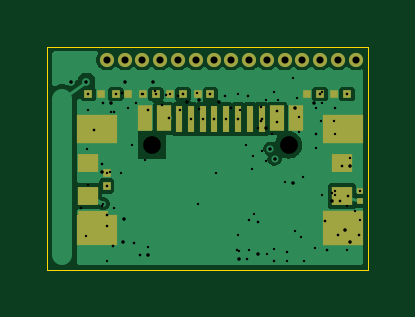
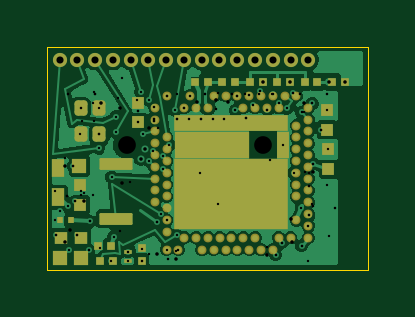
Circuit board: 18 layer files. Board 13.6 x 9.4 mm.
- bottom_copper: meenie-B_Cu.gbl (60807 bytes)
- bottom_mask: meenie-B_Mask.gbs (5753 bytes)
- paste: meenie-B_Paste.gbp (4857 bytes)
- bottom_silk: meenie-B_Silkscreen.gbo (5763 bytes)
- outline: meenie-Edge_Cuts.gm1 (685 bytes)
- top_copper: meenie-F_Cu.gtl (31643 bytes)
- top_mask: meenie-F_Mask.gts (2697 bytes)
- paste: meenie-F_Paste.gtp (1998 bytes)
- top_silk: meenie-F_Silkscreen.gto (2707 bytes)
- drill: meenie-NPTH.drl (358 bytes)
- drill: meenie-PTH.drl (726 bytes)
- drill: meenie-back-in6.drl (1560 bytes)
- drill: meenie-front-in1.drl (704 bytes)
- drill: meenie-in1-in2.drl (624 bytes)
- drill: meenie-in2-in3.drl (661 bytes)
- drill: meenie-in3-in4.drl (611 bytes)
- drill: meenie-in4-in5.drl (747 bytes)
- drill: meenie-in5-in6.drl (1140 bytes)

=== bottom_copper: meenie-B_Cu.gbl (60807 bytes, source omitted) ===
=== bottom_mask: meenie-B_Mask.gbs (5753 bytes, source omitted) ===
=== paste: meenie-B_Paste.gbp ===
%TF.GenerationSoftware,KiCad,Pcbnew,10.0.5*%
%TF.CreationDate,2026-08-11T11:37:59-05:00*%
%TF.ProjectId,meenie,6d65656e-6965-42e6-9b69-6361645f7063,rev?*%
%TF.SameCoordinates,Original*%
%TF.FileFunction,Paste,Bot*%
%TF.FilePolarity,Positive*%
%FSLAX46Y46*%
G04 Gerber Fmt 4.6, Leading zero omitted, Abs format (unit mm)*
G04 Created by KiCad (PCBNEW 10.0.5) date 2026-08-11 11:37:59*
%MOMM*%
%LPD*%
G01*
G04 APERTURE LIST*
G04 Aperture macros list*
%AMRoundRect*
0 Rectangle with rounded corners*
0 $1 Rounding radius*
0 $2 $3 $4 $5 $6 $7 $8 $9 X,Y pos of 4 corners*
0 Add a 4 corners polygon primitive as box body*
4,1,4,$2,$3,$4,$5,$6,$7,$8,$9,$2,$3,0*
0 Add four circle primitives for the rounded corners*
1,1,$1+$1,$2,$3*
1,1,$1+$1,$4,$5*
1,1,$1+$1,$6,$7*
1,1,$1+$1,$8,$9*
0 Add four rect primitives between the rounded corners*
20,1,$1+$1,$2,$3,$4,$5,0*
20,1,$1+$1,$4,$5,$6,$7,0*
20,1,$1+$1,$6,$7,$8,$9,0*
20,1,$1+$1,$8,$9,$2,$3,0*%
G04 Aperture macros list end*
%ADD10R,0.368000X0.324000*%
%ADD11RoundRect,0.050000X0.650000X-0.200000X0.650000X0.200000X-0.650000X0.200000X-0.650000X-0.200000X0*%
%ADD12R,0.540000X0.500000*%
%ADD13R,0.566000X0.540000*%
%ADD14R,2.820000X0.795000*%
%ADD15R,4.485000X2.660000*%
%ADD16R,4.485000X0.300000*%
%ADD17C,0.300000*%
%ADD18R,0.324000X0.368000*%
%ADD19R,0.320000X0.200000*%
%ADD20R,0.280000X0.250000*%
%ADD21R,0.520000X0.750000*%
%ADD22RoundRect,0.137500X0.137500X-0.187500X0.137500X0.187500X-0.137500X0.187500X-0.137500X-0.187500X0*%
G04 APERTURE END LIST*
D10*
%TO.C,C15*%
X104994000Y-92043000D03*
X104454000Y-92043000D03*
%TD*%
D11*
%TO.C,SW1*%
X110664999Y-97850000D03*
X110664999Y-95550000D03*
%TD*%
D10*
%TO.C,L1*%
X106152000Y-92043000D03*
X105612000Y-92043000D03*
%TD*%
D12*
%TO.C,C6*%
X101665000Y-95745000D03*
X101665000Y-94905000D03*
%TD*%
D13*
%TO.C,R1*%
X112137500Y-98680000D03*
X112997500Y-98680000D03*
%TD*%
D10*
%TO.C,C17*%
X101520000Y-92043000D03*
X100980000Y-92043000D03*
%TD*%
%TO.C,C16*%
X103836000Y-92043000D03*
X103296000Y-92043000D03*
%TD*%
D14*
%TO.C,U1*%
X106602500Y-94720000D03*
D15*
X105770000Y-96812500D03*
D16*
X105770000Y-93807500D03*
D17*
X109020000Y-97150000D03*
X109020000Y-96650000D03*
X109020000Y-96150000D03*
X109020000Y-95650000D03*
X109020000Y-95150000D03*
X109020000Y-94650000D03*
X109020000Y-94150000D03*
X109020000Y-93650000D03*
X109020000Y-93150000D03*
X103520000Y-92650000D03*
X103270000Y-98650000D03*
X103020000Y-97900000D03*
X103020000Y-96900000D03*
X103020000Y-96400000D03*
X103020000Y-95900000D03*
X103020000Y-95400000D03*
X103020000Y-94900000D03*
X103020000Y-94400000D03*
X103020000Y-93900000D03*
X103020000Y-92650000D03*
X102520000Y-98650000D03*
X102520000Y-98150000D03*
X102520000Y-97650000D03*
X102520000Y-97150000D03*
X102520000Y-96650000D03*
X102520000Y-96150000D03*
X102520000Y-95650000D03*
X102520000Y-95150000D03*
X102520000Y-94650000D03*
X102520000Y-94150000D03*
X102520000Y-93650000D03*
X102520000Y-93150000D03*
X108520000Y-99150000D03*
X108520000Y-98400000D03*
X108520000Y-97900000D03*
X108520000Y-97400000D03*
X108520000Y-96900000D03*
X108520000Y-96400000D03*
X108520000Y-95900000D03*
X108520000Y-95400000D03*
X108520000Y-94900000D03*
X108520000Y-94400000D03*
X108520000Y-92650000D03*
X108020000Y-99150000D03*
X107770000Y-98650000D03*
X107770000Y-93150000D03*
X107520000Y-92650000D03*
X107270000Y-98650000D03*
X107270000Y-93150000D03*
X107020000Y-99150000D03*
X106770000Y-98650000D03*
X106770000Y-93150000D03*
X106520000Y-99150000D03*
X106520000Y-92650000D03*
X106270000Y-98650000D03*
X106020000Y-99150000D03*
X106020000Y-92650000D03*
X105770000Y-98650000D03*
X105520000Y-99150000D03*
X105520000Y-92650000D03*
X105270000Y-98650000D03*
X105270000Y-93150000D03*
X105020000Y-99150000D03*
X105020000Y-92650000D03*
X104770000Y-98650000D03*
X104770000Y-93150000D03*
X104520000Y-99150000D03*
X104520000Y-92650000D03*
X104270000Y-93150000D03*
X104020000Y-99150000D03*
X104020000Y-92650000D03*
X103770000Y-98650000D03*
X103770000Y-93150000D03*
%TD*%
D10*
%TO.C,R3*%
X110878000Y-98986000D03*
X111418000Y-98986000D03*
%TD*%
D18*
%TO.C,C18*%
X109575000Y-99615000D03*
X109575000Y-99075000D03*
%TD*%
D12*
%TO.C,C7*%
X109735000Y-93770000D03*
X109735000Y-92930000D03*
%TD*%
D19*
%TO.C,D4*%
X110140000Y-99655000D03*
X110140000Y-99235000D03*
%TD*%
D12*
%TO.C,C8*%
X112185000Y-97250000D03*
X112185000Y-96410000D03*
%TD*%
D10*
%TO.C,C14*%
X106770000Y-92043000D03*
X107310000Y-92043000D03*
%TD*%
%TO.C,R4*%
X111320000Y-99637500D03*
X110780000Y-99637500D03*
%TD*%
D20*
%TO.C,D1*%
X112580000Y-97920000D03*
X113020000Y-97920000D03*
%TD*%
D21*
%TO.C,D3*%
X113105000Y-95695000D03*
X113105000Y-96935000D03*
%TD*%
D10*
%TO.C,L2*%
X102678000Y-92043000D03*
X102138000Y-92043000D03*
%TD*%
D12*
%TO.C,C19*%
X101720000Y-94070000D03*
X101720000Y-93230000D03*
%TD*%
D22*
%TO.C,Y1*%
X111360000Y-94275000D03*
X111360000Y-93175000D03*
X112160000Y-93175000D03*
X112160000Y-94275000D03*
%TD*%
M02*

=== bottom_silk: meenie-B_Silkscreen.gbo (5763 bytes, source omitted) ===
=== outline: meenie-Edge_Cuts.gm1 ===
%TF.GenerationSoftware,KiCad,Pcbnew,10.0.5*%
%TF.CreationDate,2026-08-11T11:37:59-05:00*%
%TF.ProjectId,meenie,6d65656e-6965-42e6-9b69-6361645f7063,rev?*%
%TF.SameCoordinates,Original*%
%TF.FileFunction,Profile,NP*%
%FSLAX46Y46*%
G04 Gerber Fmt 4.6, Leading zero omitted, Abs format (unit mm)*
G04 Created by KiCad (PCBNEW 10.0.5) date 2026-08-11 11:37:59*
%MOMM*%
%LPD*%
G01*
G04 APERTURE LIST*
%TA.AperFunction,Profile*%
%ADD10C,0.050000*%
%TD*%
G04 APERTURE END LIST*
D10*
X100000000Y-90565000D02*
X100000000Y-100000000D01*
X100000000Y-100000000D02*
X113570000Y-100000000D01*
X113570000Y-90565000D02*
X100000000Y-90565000D01*
X113570000Y-100000000D02*
X113570000Y-90565000D01*
M02*

=== top_copper: meenie-F_Cu.gtl (31643 bytes, source omitted) ===
=== top_mask: meenie-F_Mask.gts ===
%TF.GenerationSoftware,KiCad,Pcbnew,10.0.5*%
%TF.CreationDate,2026-08-11T11:37:59-05:00*%
%TF.ProjectId,meenie,6d65656e-6965-42e6-9b69-6361645f7063,rev?*%
%TF.SameCoordinates,Original*%
%TF.FileFunction,Soldermask,Top*%
%TF.FilePolarity,Negative*%
%FSLAX46Y46*%
G04 Gerber Fmt 4.6, Leading zero omitted, Abs format (unit mm)*
G04 Created by KiCad (PCBNEW 10.0.5) date 2026-08-11 11:37:59*
%MOMM*%
%LPD*%
G01*
G04 APERTURE LIST*
%ADD10C,0.600000*%
%ADD11R,0.368000X0.324000*%
%ADD12R,1.300000X0.180000*%
%ADD13R,1.700000X1.200000*%
%ADD14R,1.700000X1.320000*%
%ADD15R,1.700000X1.500000*%
%ADD16R,0.600000X1.080000*%
%ADD17R,0.300000X1.140000*%
%ADD18R,0.324000X0.368000*%
%ADD19R,0.250000X0.280000*%
%ADD20R,0.900000X0.800000*%
G04 APERTURE END LIST*
D10*
%TO.C,W6*%
X110792000Y-91114999D03*
%TD*%
D11*
%TO.C,C1*%
X111533000Y-92568000D03*
X110993000Y-92568000D03*
%TD*%
D12*
%TO.C,J1*%
X101920000Y-97590000D03*
D13*
X102120000Y-94050000D03*
D14*
X102120000Y-98340000D03*
D13*
X112520000Y-94050000D03*
D15*
X112520000Y-98250000D03*
D16*
X104120000Y-93600000D03*
X104920000Y-93600000D03*
D17*
X106070000Y-93630000D03*
X107070000Y-93630000D03*
X107570000Y-93630000D03*
X108570000Y-93630000D03*
D16*
X110520000Y-93600000D03*
X109720000Y-93600000D03*
D17*
X109070000Y-93630000D03*
X108070000Y-93630000D03*
X106570000Y-93630000D03*
X105570000Y-93630000D03*
%TD*%
D10*
%TO.C,E6*%
X104024000Y-91114999D03*
%TD*%
%TO.C,W9*%
X107032000Y-91114999D03*
%TD*%
D11*
%TO.C,R2*%
X104585000Y-92568000D03*
X104045000Y-92568000D03*
%TD*%
%TO.C,C21*%
X105743000Y-92568000D03*
X105203000Y-92568000D03*
%TD*%
D10*
%TO.C,E8*%
X111544000Y-91114999D03*
%TD*%
D18*
%TO.C,C4*%
X102510000Y-96450000D03*
X102510000Y-95910000D03*
%TD*%
D19*
%TO.C,D2*%
X113245000Y-97100000D03*
X113245000Y-96660000D03*
%TD*%
D10*
%TO.C,W3*%
X109288000Y-91114999D03*
%TD*%
%TO.C,W5*%
X110039999Y-91114999D03*
%TD*%
D11*
%TO.C,C5*%
X106901000Y-92568000D03*
X106361000Y-92568000D03*
%TD*%
%TO.C,C12*%
X101729000Y-92568000D03*
X102269000Y-92568000D03*
%TD*%
D10*
%TO.C,E2*%
X106280000Y-91114999D03*
%TD*%
%TO.C,E3*%
X113048000Y-91114999D03*
%TD*%
%TO.C,W4*%
X112295999Y-91114999D03*
%TD*%
%TO.C,E4*%
X103272000Y-91114999D03*
%TD*%
%TO.C,W7*%
X104776000Y-91114999D03*
%TD*%
D11*
%TO.C,C2*%
X112690999Y-92568000D03*
X112150999Y-92568000D03*
%TD*%
D20*
%TO.C,C9*%
X101700000Y-96880000D03*
X101700000Y-95480000D03*
%TD*%
D10*
%TO.C,W1*%
X102520000Y-91114999D03*
%TD*%
%TO.C,W2*%
X108536000Y-91114999D03*
%TD*%
D11*
%TO.C,C3*%
X102887000Y-92568000D03*
X103427000Y-92568000D03*
%TD*%
D10*
%TO.C,E9*%
X107784000Y-91114999D03*
%TD*%
D20*
%TO.C,C11*%
X112465000Y-96880000D03*
X112465000Y-95480000D03*
%TD*%
D10*
%TO.C,E5*%
X105528000Y-91114999D03*
%TD*%
M02*

=== paste: meenie-F_Paste.gtp ===
%TF.GenerationSoftware,KiCad,Pcbnew,10.0.5*%
%TF.CreationDate,2026-08-11T11:37:59-05:00*%
%TF.ProjectId,meenie,6d65656e-6965-42e6-9b69-6361645f7063,rev?*%
%TF.SameCoordinates,Original*%
%TF.FileFunction,Paste,Top*%
%TF.FilePolarity,Positive*%
%FSLAX46Y46*%
G04 Gerber Fmt 4.6, Leading zero omitted, Abs format (unit mm)*
G04 Created by KiCad (PCBNEW 10.0.5) date 2026-08-11 11:37:59*
%MOMM*%
%LPD*%
G01*
G04 APERTURE LIST*
%ADD10R,0.368000X0.324000*%
%ADD11R,1.300000X0.180000*%
%ADD12R,1.700000X1.200000*%
%ADD13R,1.700000X1.320000*%
%ADD14R,1.700000X1.500000*%
%ADD15R,0.600000X1.080000*%
%ADD16R,0.300000X1.140000*%
%ADD17R,0.324000X0.368000*%
%ADD18R,0.250000X0.280000*%
%ADD19R,0.900000X0.800000*%
G04 APERTURE END LIST*
D10*
%TO.C,C1*%
X111533000Y-92568000D03*
X110993000Y-92568000D03*
%TD*%
D11*
%TO.C,J1*%
X101920000Y-97590000D03*
D12*
X102120000Y-94050000D03*
D13*
X102120000Y-98340000D03*
D12*
X112520000Y-94050000D03*
D14*
X112520000Y-98250000D03*
D15*
X104120000Y-93600000D03*
X104920000Y-93600000D03*
D16*
X106070000Y-93630000D03*
X107070000Y-93630000D03*
X107570000Y-93630000D03*
X108570000Y-93630000D03*
D15*
X110520000Y-93600000D03*
X109720000Y-93600000D03*
D16*
X109070000Y-93630000D03*
X108070000Y-93630000D03*
X106570000Y-93630000D03*
X105570000Y-93630000D03*
%TD*%
D10*
%TO.C,R2*%
X104585000Y-92568000D03*
X104045000Y-92568000D03*
%TD*%
%TO.C,C21*%
X105743000Y-92568000D03*
X105203000Y-92568000D03*
%TD*%
D17*
%TO.C,C4*%
X102510000Y-96450000D03*
X102510000Y-95910000D03*
%TD*%
D18*
%TO.C,D2*%
X113245000Y-97100000D03*
X113245000Y-96660000D03*
%TD*%
D10*
%TO.C,C5*%
X106901000Y-92568000D03*
X106361000Y-92568000D03*
%TD*%
%TO.C,C12*%
X101729000Y-92568000D03*
X102269000Y-92568000D03*
%TD*%
%TO.C,C2*%
X112690999Y-92568000D03*
X112150999Y-92568000D03*
%TD*%
D19*
%TO.C,C9*%
X101700000Y-96880000D03*
X101700000Y-95480000D03*
%TD*%
D10*
%TO.C,C3*%
X102887000Y-92568000D03*
X103427000Y-92568000D03*
%TD*%
D19*
%TO.C,C11*%
X112465000Y-96880000D03*
X112465000Y-95480000D03*
%TD*%
M02*

=== top_silk: meenie-F_Silkscreen.gto ===
%TF.GenerationSoftware,KiCad,Pcbnew,10.0.5*%
%TF.CreationDate,2026-08-11T11:37:59-05:00*%
%TF.ProjectId,meenie,6d65656e-6965-42e6-9b69-6361645f7063,rev?*%
%TF.SameCoordinates,Original*%
%TF.FileFunction,Legend,Top*%
%TF.FilePolarity,Positive*%
%FSLAX46Y46*%
G04 Gerber Fmt 4.6, Leading zero omitted, Abs format (unit mm)*
G04 Created by KiCad (PCBNEW 10.0.5) date 2026-08-11 11:37:59*
%MOMM*%
%LPD*%
G01*
G04 APERTURE LIST*
%ADD10C,0.600000*%
%ADD11R,0.368000X0.324000*%
%ADD12R,1.300000X0.180000*%
%ADD13R,1.700000X1.200000*%
%ADD14R,1.700000X1.320000*%
%ADD15R,1.700000X1.500000*%
%ADD16R,0.600000X1.080000*%
%ADD17R,0.300000X1.140000*%
%ADD18R,0.324000X0.368000*%
%ADD19R,0.250000X0.280000*%
%ADD20R,0.900000X0.800000*%
G04 APERTURE END LIST*
%LPC*%
D10*
%TO.C,W6*%
X110792000Y-91114999D03*
%TD*%
D11*
%TO.C,C1*%
X111533000Y-92568000D03*
X110993000Y-92568000D03*
%TD*%
D12*
%TO.C,J1*%
X101920000Y-97590000D03*
D13*
X102120000Y-94050000D03*
D14*
X102120000Y-98340000D03*
D13*
X112520000Y-94050000D03*
D15*
X112520000Y-98250000D03*
D16*
X104120000Y-93600000D03*
X104920000Y-93600000D03*
D17*
X106070000Y-93630000D03*
X107070000Y-93630000D03*
X107570000Y-93630000D03*
X108570000Y-93630000D03*
D16*
X110520000Y-93600000D03*
X109720000Y-93600000D03*
D17*
X109070000Y-93630000D03*
X108070000Y-93630000D03*
X106570000Y-93630000D03*
X105570000Y-93630000D03*
%TD*%
D10*
%TO.C,E6*%
X104024000Y-91114999D03*
%TD*%
%TO.C,W9*%
X107032000Y-91114999D03*
%TD*%
D11*
%TO.C,R2*%
X104585000Y-92568000D03*
X104045000Y-92568000D03*
%TD*%
%TO.C,C21*%
X105743000Y-92568000D03*
X105203000Y-92568000D03*
%TD*%
D10*
%TO.C,E8*%
X111544000Y-91114999D03*
%TD*%
D18*
%TO.C,C4*%
X102510000Y-96450000D03*
X102510000Y-95910000D03*
%TD*%
D19*
%TO.C,D2*%
X113245000Y-97100000D03*
X113245000Y-96660000D03*
%TD*%
D10*
%TO.C,W3*%
X109288000Y-91114999D03*
%TD*%
%TO.C,W5*%
X110039999Y-91114999D03*
%TD*%
D11*
%TO.C,C5*%
X106901000Y-92568000D03*
X106361000Y-92568000D03*
%TD*%
%TO.C,C12*%
X101729000Y-92568000D03*
X102269000Y-92568000D03*
%TD*%
D10*
%TO.C,E2*%
X106280000Y-91114999D03*
%TD*%
%TO.C,E3*%
X113048000Y-91114999D03*
%TD*%
%TO.C,W4*%
X112295999Y-91114999D03*
%TD*%
%TO.C,E4*%
X103272000Y-91114999D03*
%TD*%
%TO.C,W7*%
X104776000Y-91114999D03*
%TD*%
D11*
%TO.C,C2*%
X112690999Y-92568000D03*
X112150999Y-92568000D03*
%TD*%
D20*
%TO.C,C9*%
X101700000Y-96880000D03*
X101700000Y-95480000D03*
%TD*%
D10*
%TO.C,W1*%
X102520000Y-91114999D03*
%TD*%
%TO.C,W2*%
X108536000Y-91114999D03*
%TD*%
D11*
%TO.C,C3*%
X102887000Y-92568000D03*
X103427000Y-92568000D03*
%TD*%
D10*
%TO.C,E9*%
X107784000Y-91114999D03*
%TD*%
D20*
%TO.C,C11*%
X112465000Y-96880000D03*
X112465000Y-95480000D03*
%TD*%
D10*
%TO.C,E5*%
X105528000Y-91114999D03*
%TD*%
%LPD*%
M02*

=== drill: meenie-NPTH.drl ===
M48
; DRILL file KiCad 10.0.5 date 2026-08-11T11:37:59
; FORMAT={-:-/ absolute / metric / decimal}
; #@! TF.CreationDate,2026-08-11T11:37:59-05:00
; #@! TF.GenerationSoftware,Kicad,Pcbnew,10.0.5
; #@! TF.FileFunction,NonPlated,1,8,NPTH
FMAT,2
METRIC
; #@! TA.AperFunction,NonPlated,NPTH,ComponentDrill
T1C0.750
%
G90
G05
T1
X104.43Y-94.72
X110.21Y-94.72
M30

=== drill: meenie-PTH.drl ===
M48
; DRILL file KiCad 10.0.5 date 2026-08-11T11:37:59
; FORMAT={-:-/ absolute / metric / decimal}
; #@! TF.CreationDate,2026-08-11T11:37:59-05:00
; #@! TF.GenerationSoftware,Kicad,Pcbnew,10.0.5
; #@! TF.FileFunction,Plated,1,8,PTH
FMAT,2
METRIC
; #@! TA.AperFunction,Plated,PTH,ViaDrill
T1C0.150
; #@! TA.AperFunction,Plated,PTH,ComponentDrill
T2C0.300
%
G90
G05
T1
X100.98Y-92.043
X101.65Y-92.043
X103.296Y-92.043
X104.454Y-92.043
X109.438Y-94.884
X109.615Y-95.309
T2
X102.52Y-91.115
X103.272Y-91.115
X104.024Y-91.115
X104.776Y-91.115
X105.528Y-91.115
X106.28Y-91.115
X107.032Y-91.115
X107.784Y-91.115
X108.536Y-91.115
X109.288Y-91.115
X110.04Y-91.115
X110.792Y-91.115
X111.544Y-91.115
X112.296Y-91.115
X113.048Y-91.115
M30

=== drill: meenie-back-in6.drl ===
M48
; DRILL file KiCad 10.0.5 date 2026-08-11T11:37:59
; FORMAT={-:-/ absolute / metric / decimal}
; #@! TF.CreationDate,2026-08-11T11:37:59-05:00
; #@! TF.GenerationSoftware,Kicad,Pcbnew,10.0.5
; #@! TF.FileFunction,Plated,7,8,Blind
FMAT,2
METRIC
; #@! TA.AperFunction,Plated,Buried,ViaDrill
T1C0.100
%
G90
G05
T1
X101.638Y-98.58
X101.665Y-94.905
X101.72Y-93.23
X101.72Y-96.43
X101.97Y-94.07
X102.303Y-95.525
X102.359Y-92.959
X102.504Y-97.7
X102.52Y-98.15
X102.52Y-99.65
X102.795Y-98.996
X102.802Y-93.343
X102.82Y-97.382
X103.131Y-95.907
X103.163Y-92.527
X103.431Y-93.162
X103.597Y-94.72
X103.645Y-98.867
X103.77Y-92.932
X103.905Y-99.372
X104.02Y-92.572
X104.254Y-93.241
X104.553Y-92.419
X104.863Y-93.02
X105.022Y-92.629
X105.52Y-92.65
X105.621Y-93.261
X107.52Y-92.65
X107.77Y-93.15
X108.02Y-99.15
X108.088Y-98.539
X108.152Y-93.261
X108.409Y-94.718
X108.48Y-92.643
X108.52Y-97.9
X108.52Y-99.15
X108.655Y-95.752
X108.685Y-95.196
X108.747Y-97.649
X108.931Y-97.983
X109.044Y-93.099
X109.048Y-93.729
X109.087Y-94.982
X109.251Y-92.827
X109.26Y-95.386
X109.5Y-94.274
X109.572Y-99.128
X109.575Y-99.615
X109.606Y-92.466
X109.735Y-93.77
X109.782Y-92.83
X110.14Y-99.235
X110.14Y-99.655
X110.41Y-91.89
X110.66Y-93.531
X110.663Y-94.169
X110.755Y-98.611
X110.835Y-96.086
X110.882Y-99.618
X111.344Y-99.066
X111.36Y-93.175
X111.36Y-94.275
X111.385Y-94.854
X111.75Y-97.955
X111.816Y-99.16
X112.156Y-96.663
X112.16Y-93.175
X112.186Y-94.275
X112.318Y-98.545
X112.383Y-97.098
X112.465Y-95.61
X112.67Y-99.159
X112.689Y-97.327
X113.017Y-97.524
X113.196Y-98.528
X113.23Y-97.92
M30

=== drill: meenie-front-in1.drl ===
M48
; DRILL file KiCad 10.0.5 date 2026-08-11T11:37:59
; FORMAT={-:-/ absolute / metric / decimal}
; #@! TF.CreationDate,2026-08-11T11:37:59-05:00
; #@! TF.GenerationSoftware,Kicad,Pcbnew,10.0.5
; #@! TF.FileFunction,Plated,1,2,Blind
FMAT,2
METRIC
; #@! TA.AperFunction,Plated,Buried,ViaDrill
T1C0.100
%
G90
G05
T1
X101.729Y-92.568
X102.36Y-97.222
X102.51Y-95.91
X102.51Y-96.45
X102.887Y-92.568
X104.045Y-92.568
X104.585Y-92.568
X105.142Y-93.589
X105.203Y-92.568
X105.743Y-92.568
X106.07Y-93.63
X106.321Y-92.54
X106.57Y-93.63
X106.901Y-92.568
X107.07Y-93.63
X107.57Y-93.63
X108.059Y-92.568
X108.07Y-93.63
X109.07Y-93.63
X109.72Y-93.3
X111.533Y-92.568
X112.691Y-92.568
X112.715Y-96.88
X113.245Y-96.66
M30

=== drill: meenie-in1-in2.drl ===
M48
; DRILL file KiCad 10.0.5 date 2026-08-11T11:37:59
; FORMAT={-:-/ absolute / metric / decimal}
; #@! TF.CreationDate,2026-08-11T11:37:59-05:00
; #@! TF.GenerationSoftware,Kicad,Pcbnew,10.0.5
; #@! TF.FileFunction,Plated,2,3,Buried
FMAT,2
METRIC
; #@! TA.AperFunction,Plated,Buried,ViaDrill
T1C0.100
%
G90
G05
T1
X101.404Y-97.39
X101.729Y-92.568
X102.51Y-96.45
X102.887Y-92.568
X104.585Y-92.568
X105.142Y-93.589
X105.743Y-92.568
X106.07Y-93.63
X106.415Y-92.835
X106.57Y-93.63
X106.901Y-92.568
X107.07Y-93.63
X107.57Y-93.63
X108.07Y-93.63
X109.07Y-93.63
X109.72Y-93.3
X111.533Y-92.568
X112.691Y-92.568
X112.715Y-96.88
M30

=== drill: meenie-in2-in3.drl ===
M48
; DRILL file KiCad 10.0.5 date 2026-08-11T11:37:59
; FORMAT={-:-/ absolute / metric / decimal}
; #@! TF.CreationDate,2026-08-11T11:37:59-05:00
; #@! TF.GenerationSoftware,Kicad,Pcbnew,10.0.5
; #@! TF.FileFunction,Plated,3,4,Buried
FMAT,2
METRIC
; #@! TA.AperFunction,Plated,Buried,ViaDrill
T1C0.100
%
G90
G05
T1
X101.404Y-97.39
X102.51Y-96.45
X102.653Y-95.875
X102.709Y-93.308
X104.255Y-99.022
X105.142Y-93.589
X105.743Y-92.568
X106.415Y-92.835
X106.901Y-92.568
X107.07Y-93.63
X108.07Y-93.63
X108.118Y-99.203
X108.899Y-94.0
X109.07Y-93.63
X109.281Y-99.332
X109.72Y-93.3
X111.533Y-92.568
X112.033Y-96.748
X112.691Y-92.568
X112.715Y-96.88
X112.815Y-95.26
M30

=== drill: meenie-in3-in4.drl ===
M48
; DRILL file KiCad 10.0.5 date 2026-08-11T11:37:59
; FORMAT={-:-/ absolute / metric / decimal}
; #@! TF.CreationDate,2026-08-11T11:37:59-05:00
; #@! TF.GenerationSoftware,Kicad,Pcbnew,10.0.5
; #@! TF.FileFunction,Plated,4,5,Buried
FMAT,2
METRIC
; #@! TA.AperFunction,Plated,Buried,ViaDrill
T1C0.150
%
G90
G05
T1
X102.303Y-95.875
X102.709Y-92.959
X103.2Y-98.85
X103.258Y-97.852
X104.255Y-99.372
X105.9Y-92.9
X106.415Y-92.835
X107.25Y-92.9
X108.118Y-99.547
X108.931Y-99.332
X109.249Y-94.016
X110.405Y-96.346
X110.471Y-93.164
X111.29Y-92.964
X112.033Y-97.098
X112.611Y-98.316
X112.8Y-98.85
X112.815Y-95.61
M30

=== drill: meenie-in4-in5.drl ===
M48
; DRILL file KiCad 10.0.5 date 2026-08-11T11:37:59
; FORMAT={-:-/ absolute / metric / decimal}
; #@! TF.CreationDate,2026-08-11T11:37:59-05:00
; #@! TF.GenerationSoftware,Kicad,Pcbnew,10.0.5
; #@! TF.FileFunction,Plated,5,6,Buried
FMAT,2
METRIC
; #@! TA.AperFunction,Plated,Buried,ViaDrill
T1C0.100
%
G90
G05
T1
X101.97Y-94.07
X102.303Y-95.525
X102.306Y-97.308
X102.359Y-92.959
X102.504Y-97.7
X102.795Y-98.996
X103.163Y-92.527
X103.645Y-98.867
X103.905Y-99.372
X104.254Y-93.241
X105.52Y-92.65
X106.426Y-93.183
X107.77Y-93.15
X108.468Y-99.547
X108.48Y-92.643
X108.931Y-97.983
X109.048Y-93.729
X110.05Y-96.293
X111.36Y-94.275
X111.64Y-92.964
X111.75Y-97.955
X111.816Y-99.16
X112.318Y-98.545
X112.383Y-97.098
X112.465Y-95.61
X113.196Y-98.528
M30

=== drill: meenie-in5-in6.drl ===
M48
; DRILL file KiCad 10.0.5 date 2026-08-11T11:37:59
; FORMAT={-:-/ absolute / metric / decimal}
; #@! TF.CreationDate,2026-08-11T11:37:59-05:00
; #@! TF.GenerationSoftware,Kicad,Pcbnew,10.0.5
; #@! TF.FileFunction,Plated,6,7,Buried
FMAT,2
METRIC
; #@! TA.AperFunction,Plated,Buried,ViaDrill
T1C0.100
%
G90
G05
T1
X101.97Y-94.07
X102.303Y-95.525
X102.306Y-97.308
X102.359Y-92.959
X102.504Y-97.7
X102.52Y-98.15
X102.795Y-98.996
X102.802Y-93.343
X103.163Y-92.527
X103.645Y-98.867
X103.77Y-92.932
X103.905Y-99.372
X104.02Y-92.572
X104.135Y-95.37
X104.254Y-93.241
X104.553Y-92.419
X104.863Y-93.02
X105.022Y-92.629
X105.52Y-92.65
X105.621Y-93.261
X106.355Y-97.236
X106.426Y-93.183
X107.119Y-95.912
X107.52Y-92.65
X107.77Y-93.15
X108.02Y-99.15
X108.468Y-99.547
X108.48Y-92.643
X108.52Y-97.9
X108.931Y-97.983
X109.044Y-93.099
X109.048Y-93.729
X109.575Y-99.615
X109.735Y-93.77
X110.14Y-99.235
X110.476Y-98.377
X110.569Y-92.749
X111.36Y-94.275
X111.596Y-93.727
X111.611Y-92.502
X111.644Y-96.859
X111.75Y-97.955
X111.816Y-99.16
X112.114Y-93.72
X112.155Y-96.852
X112.16Y-93.175
X112.318Y-98.545
X112.383Y-97.098
X112.465Y-95.61
X113.196Y-98.528
M30
